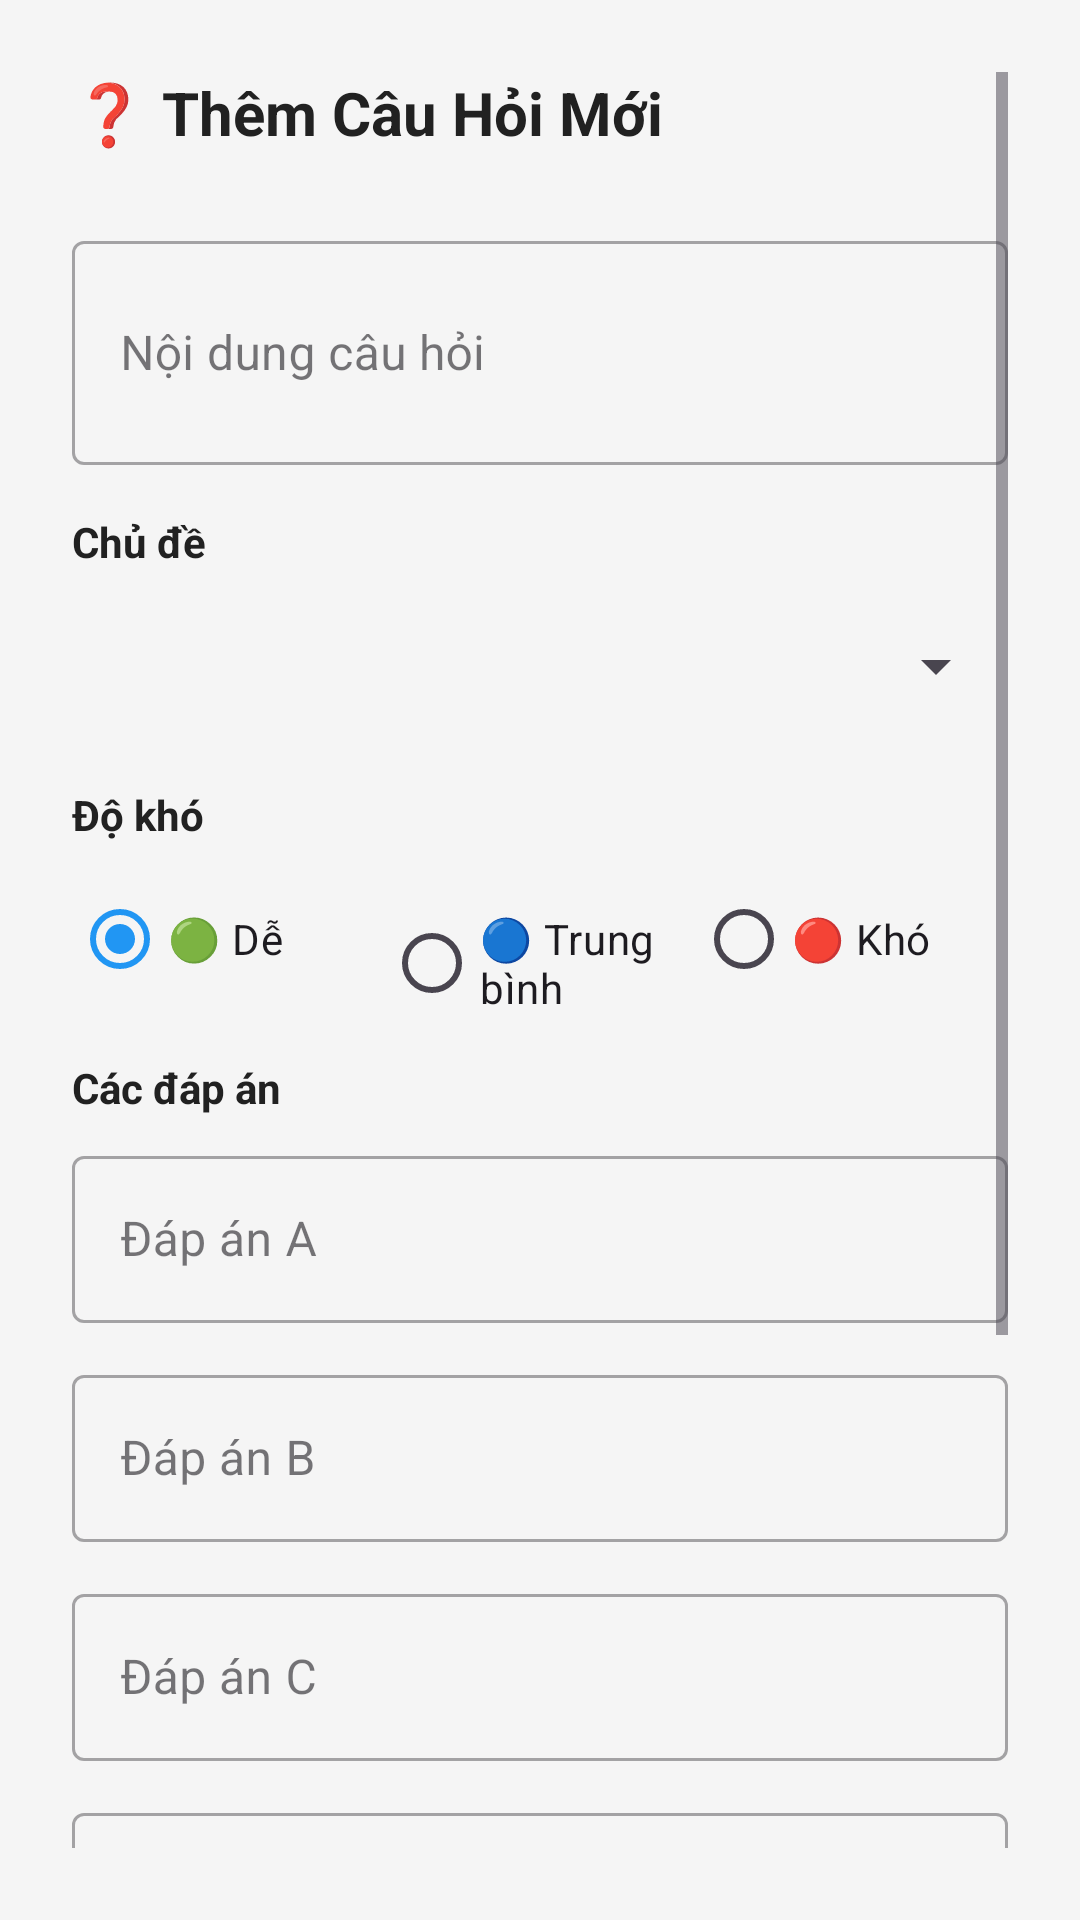

The Android layout XML behind this screen, and the referenced resources:
<!-- AndroidManifest.xml: application theme Theme.QCMB_Mobile -->
<!-- res/layout/dialog_question_form.xml -->
<?xml version="1.0" encoding="utf-8"?>
<ScrollView xmlns:android="http://schemas.android.com/apk/res/android"
    xmlns:app="http://schemas.android.com/apk/res-auto"
    android:layout_width="match_parent"
    android:layout_height="wrap_content"
    android:padding="24dp">

    <LinearLayout
        android:layout_width="match_parent"
        android:layout_height="wrap_content"
        android:orientation="vertical">

        
        <TextView
            android:id="@+id/tvDialogTitle"
            android:layout_width="wrap_content"
            android:layout_height="wrap_content"
            android:text="❓ Thêm Câu Hỏi Mới"
            android:textSize="20sp"
            android:textStyle="bold"
            android:textColor="@color/text_primary"
            android:layout_marginBottom="24dp" />

        
        <com.google.android.material.textfield.TextInputLayout
            android:layout_width="match_parent"
            android:layout_height="wrap_content"
            android:layout_marginBottom="16dp"
            app:startIconDrawable="@drawable/ic_description"
            app:startIconTint="@color/primary_blue"
            style="@style/Widget.MaterialComponents.TextInputLayout.OutlinedBox">

            <com.google.android.material.textfield.TextInputEditText
                android:id="@+id/etQuestionText"
                android:layout_width="match_parent"
                android:layout_height="wrap_content"
                android:hint="Nội dung câu hỏi"
                android:inputType="textMultiLine"
                android:minLines="2"
                android:maxLines="4" />

        </com.google.android.material.textfield.TextInputLayout>

        
        <TextView
            android:layout_width="wrap_content"
            android:layout_height="wrap_content"
            android:text="Chủ đề"
            android:textSize="14sp"
            android:textStyle="bold"
            android:textColor="@color/text_primary"
            android:layout_marginBottom="8dp" />

        <Spinner
            android:id="@+id/spinnerCategory"
            android:layout_width="match_parent"
            android:layout_height="48dp"
            android:layout_marginBottom="16dp" />

        
        <TextView
            android:layout_width="wrap_content"
            android:layout_height="wrap_content"
            android:text="Độ khó"
            android:textSize="14sp"
            android:textStyle="bold"
            android:textColor="@color/text_primary"
            android:layout_marginBottom="8dp" />

        <RadioGroup
            android:id="@+id/rgDifficulty"
            android:layout_width="match_parent"
            android:layout_height="wrap_content"
            android:orientation="horizontal"
            android:layout_marginBottom="16dp">

            <RadioButton
                android:id="@+id/rbEasy"
                android:layout_width="0dp"
                android:layout_height="wrap_content"
                android:layout_weight="1"
                android:text="🟢 Dễ"
                android:checked="true" />

            <RadioButton
                android:id="@+id/rbMedium"
                android:layout_width="0dp"
                android:layout_height="wrap_content"
                android:layout_weight="1"
                android:text="🔵 Trung bình" />

            <RadioButton
                android:id="@+id/rbHard"
                android:layout_width="0dp"
                android:layout_height="wrap_content"
                android:layout_weight="1"
                android:text="🔴 Khó" />

        </RadioGroup>

        
        <TextView
            android:layout_width="wrap_content"
            android:layout_height="wrap_content"
            android:text="Các đáp án"
            android:textSize="14sp"
            android:textStyle="bold"
            android:textColor="@color/text_primary"
            android:layout_marginBottom="8dp" />

        
        <com.google.android.material.textfield.TextInputLayout
            android:layout_width="match_parent"
            android:layout_height="wrap_content"
            android:layout_marginBottom="12dp"
            style="@style/Widget.MaterialComponents.TextInputLayout.OutlinedBox">

            <com.google.android.material.textfield.TextInputEditText
                android:id="@+id/etOptionA"
                android:layout_width="match_parent"
                android:layout_height="wrap_content"
                android:hint="Đáp án A"
                android:inputType="text" />

        </com.google.android.material.textfield.TextInputLayout>

        
        <com.google.android.material.textfield.TextInputLayout
            android:layout_width="match_parent"
            android:layout_height="wrap_content"
            android:layout_marginBottom="12dp"
            style="@style/Widget.MaterialComponents.TextInputLayout.OutlinedBox">

            <com.google.android.material.textfield.TextInputEditText
                android:id="@+id/etOptionB"
                android:layout_width="match_parent"
                android:layout_height="wrap_content"
                android:hint="Đáp án B"
                android:inputType="text" />

        </com.google.android.material.textfield.TextInputLayout>

        
        <com.google.android.material.textfield.TextInputLayout
            android:layout_width="match_parent"
            android:layout_height="wrap_content"
            android:layout_marginBottom="12dp"
            style="@style/Widget.MaterialComponents.TextInputLayout.OutlinedBox">

            <com.google.android.material.textfield.TextInputEditText
                android:id="@+id/etOptionC"
                android:layout_width="match_parent"
                android:layout_height="wrap_content"
                android:hint="Đáp án C"
                android:inputType="text" />

        </com.google.android.material.textfield.TextInputLayout>

        
        <com.google.android.material.textfield.TextInputLayout
            android:layout_width="match_parent"
            android:layout_height="wrap_content"
            android:layout_marginBottom="16dp"
            style="@style/Widget.MaterialComponents.TextInputLayout.OutlinedBox">

            <com.google.android.material.textfield.TextInputEditText
                android:id="@+id/etOptionD"
                android:layout_width="match_parent"
                android:layout_height="wrap_content"
                android:hint="Đáp án D"
                android:inputType="text" />

        </com.google.android.material.textfield.TextInputLayout>

        
        <TextView
            android:layout_width="wrap_content"
            android:layout_height="wrap_content"
            android:text="Đáp án đúng"
            android:textSize="14sp"
            android:textStyle="bold"
            android:textColor="@color/text_primary"
            android:layout_marginBottom="8dp" />

        <RadioGroup
            android:id="@+id/rgCorrectAnswer"
            android:layout_width="match_parent"
            android:layout_height="wrap_content"
            android:orientation="horizontal"
            android:layout_marginBottom="16dp">

            <RadioButton
                android:id="@+id/rbAnswerA"
                android:layout_width="0dp"
                android:layout_height="wrap_content"
                android:layout_weight="1"
                android:text="A"
                android:checked="true" />

            <RadioButton
                android:id="@+id/rbAnswerB"
                android:layout_width="0dp"
                android:layout_height="wrap_content"
                android:layout_weight="1"
                android:text="B" />

            <RadioButton
                android:id="@+id/rbAnswerC"
                android:layout_width="0dp"
                android:layout_height="wrap_content"
                android:layout_weight="1"
                android:text="C" />

            <RadioButton
                android:id="@+id/rbAnswerD"
                android:layout_width="0dp"
                android:layout_height="wrap_content"
                android:layout_weight="1"
                android:text="D" />

        </RadioGroup>

        
        <com.google.android.material.textfield.TextInputLayout
            android:layout_width="match_parent"
            android:layout_height="wrap_content"
            android:layout_marginBottom="24dp"
            app:startIconDrawable="@drawable/ic_token"
            app:startIconTint="@color/secondary_orange"
            style="@style/Widget.MaterialComponents.TextInputLayout.OutlinedBox">

            <com.google.android.material.textfield.TextInputEditText
                android:id="@+id/etPoints"
                android:layout_width="match_parent"
                android:layout_height="wrap_content"
                android:hint="Điểm số"
                android:inputType="number"
                android:text="10" />

        </com.google.android.material.textfield.TextInputLayout>

        
        <LinearLayout
            android:layout_width="match_parent"
            android:layout_height="wrap_content"
            android:orientation="horizontal"
            android:gravity="end">

            <com.google.android.material.button.MaterialButton
                android:id="@+id/btnCancel"
                android:layout_width="wrap_content"
                android:layout_height="48dp"
                android:text="Hủy"
                style="@style/Widget.MaterialComponents.Button.TextButton"
                android:textColor="@color/text_secondary"
                android:layout_marginEnd="8dp" />

            <com.google.android.material.button.MaterialButton
                android:id="@+id/btnSave"
                android:layout_width="wrap_content"
                android:layout_height="48dp"
                android:text="✅ Lưu"
                app:backgroundTint="@color/secondary_orange"
                app:cornerRadius="12dp"
                android:textColor="@color/text_white" />

        </LinearLayout>

    </LinearLayout>

</ScrollView>
<!-- resources referenced by this layout -->
<resources>
  <color name="primary_blue">#2196F3</color>
  <color name="secondary_orange">#FF9800</color>
  <color name="text_primary">#212121</color>
  <color name="text_secondary">#757575</color>
  <color name="text_white">#FFFFFF</color>
  <!-- drawable ic_token (drawable) -->
  <vector xmlns:android="http://schemas.android.com/apk/res/android"
      android:width="24dp"
      android:height="24dp"
      android:viewportWidth="24"
      android:viewportHeight="24"
      android:tint="?attr/colorOnPrimary">
    <path
        android:fillColor="@android:color/white"
        android:pathData="M12,2C6.48,2 2,6.48 2,12s4.48,10 10,10 10,-4.48 10,-10S17.52,2 12,2zM13.64,7l0.96,5.26L12,10.5 9.4,12.26L10.36,7h3.28zM8.5,17c-0.83,0 -1.5,-0.67 -1.5,-1.5s0.67,-1.5 1.5,-1.5 1.5,0.67 1.5,1.5 -0.67,1.5 -1.5,1.5zM15.5,17c-0.83,0 -1.5,-0.67 -1.5,-1.5s0.67,-1.5 1.5,-1.5 1.5,0.67 1.5,1.5 -0.67,1.5 -1.5,1.5z"/>
  </vector>
  <style name="Theme.QCMB_Mobile" parent="Base.Theme.QCMB_Mobile" />
  <style name="Base.Theme.QCMB_Mobile" parent="Theme.Material3.DayNight.NoActionBar">
          
          
          <item name="colorPrimary">@color/primary_blue</item>
          <item name="colorPrimaryVariant">@color/primary_blue_dark</item>
          <item name="colorOnPrimary">@color/text_white</item>
          
          <item name="colorSecondary">@color/secondary_orange</item>
          <item name="colorSecondaryVariant">@color/secondary_orange</item>
          <item name="colorOnSecondary">@color/text_white</item>
          
          <item name="android:statusBarColor">@color/primary_blue_dark</item>
          
          <item name="android:navigationBarColor">@android:color/black</item>
          
          <item name="android:windowBackground">@color/background_light</item>
      </style>
  <color name="primary_blue_dark">#1976D2</color>
  <color name="background_light">#F5F5F5</color>
</resources>
